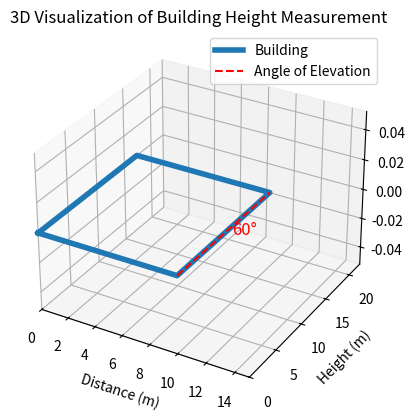

This chart was generated by the following Python code:
import numpy as np
import matplotlib.pyplot as plt
from mpl_toolkits.mplot3d import Axes3D

# Define the given values
base_distance = 10  # meters
angle_of_elevation_deg = 60  # degrees

# Calculate the height of the building using trigonometry
angle_of_elevation_rad = np.radians(angle_of_elevation_deg)
height = base_distance * np.tan(angle_of_elevation_rad)

# Create a 3D plot
fig = plt.figure()
ax = fig.add_subplot(111, projection='3d')

# Plot the building as a rectangle
building_heights = [0, height, height, 0, 0]
building_distances = [0, 0, base_distance, base_distance, 0]
ax.plot(building_distances, building_heights, zs=0, zdir='z', label='Building', linewidth=4)

# Set labels and title
ax.set_xlabel('Distance (m)')
ax.set_ylabel('Height (m)')
ax.set_zlabel('')

plt.title('3D Visualization of Building Height Measurement')

# Show the angle of elevation
ax.plot([base_distance, base_distance], [0, height], [0, 0], 'r--', label='Angle of Elevation')
ax.text(base_distance + 0.5, height / 2, 0, f'{angle_of_elevation_deg}°', color='red', fontsize=12)

# Set limits and legend
ax.set_xlim(0, base_distance + 5)
ax.set_ylim(0, height + 5)
ax.legend()

# Show the plot
plt.show()

# Print the height of the building
print(f"The height of the building is approximately {height:.2f} meters.")
